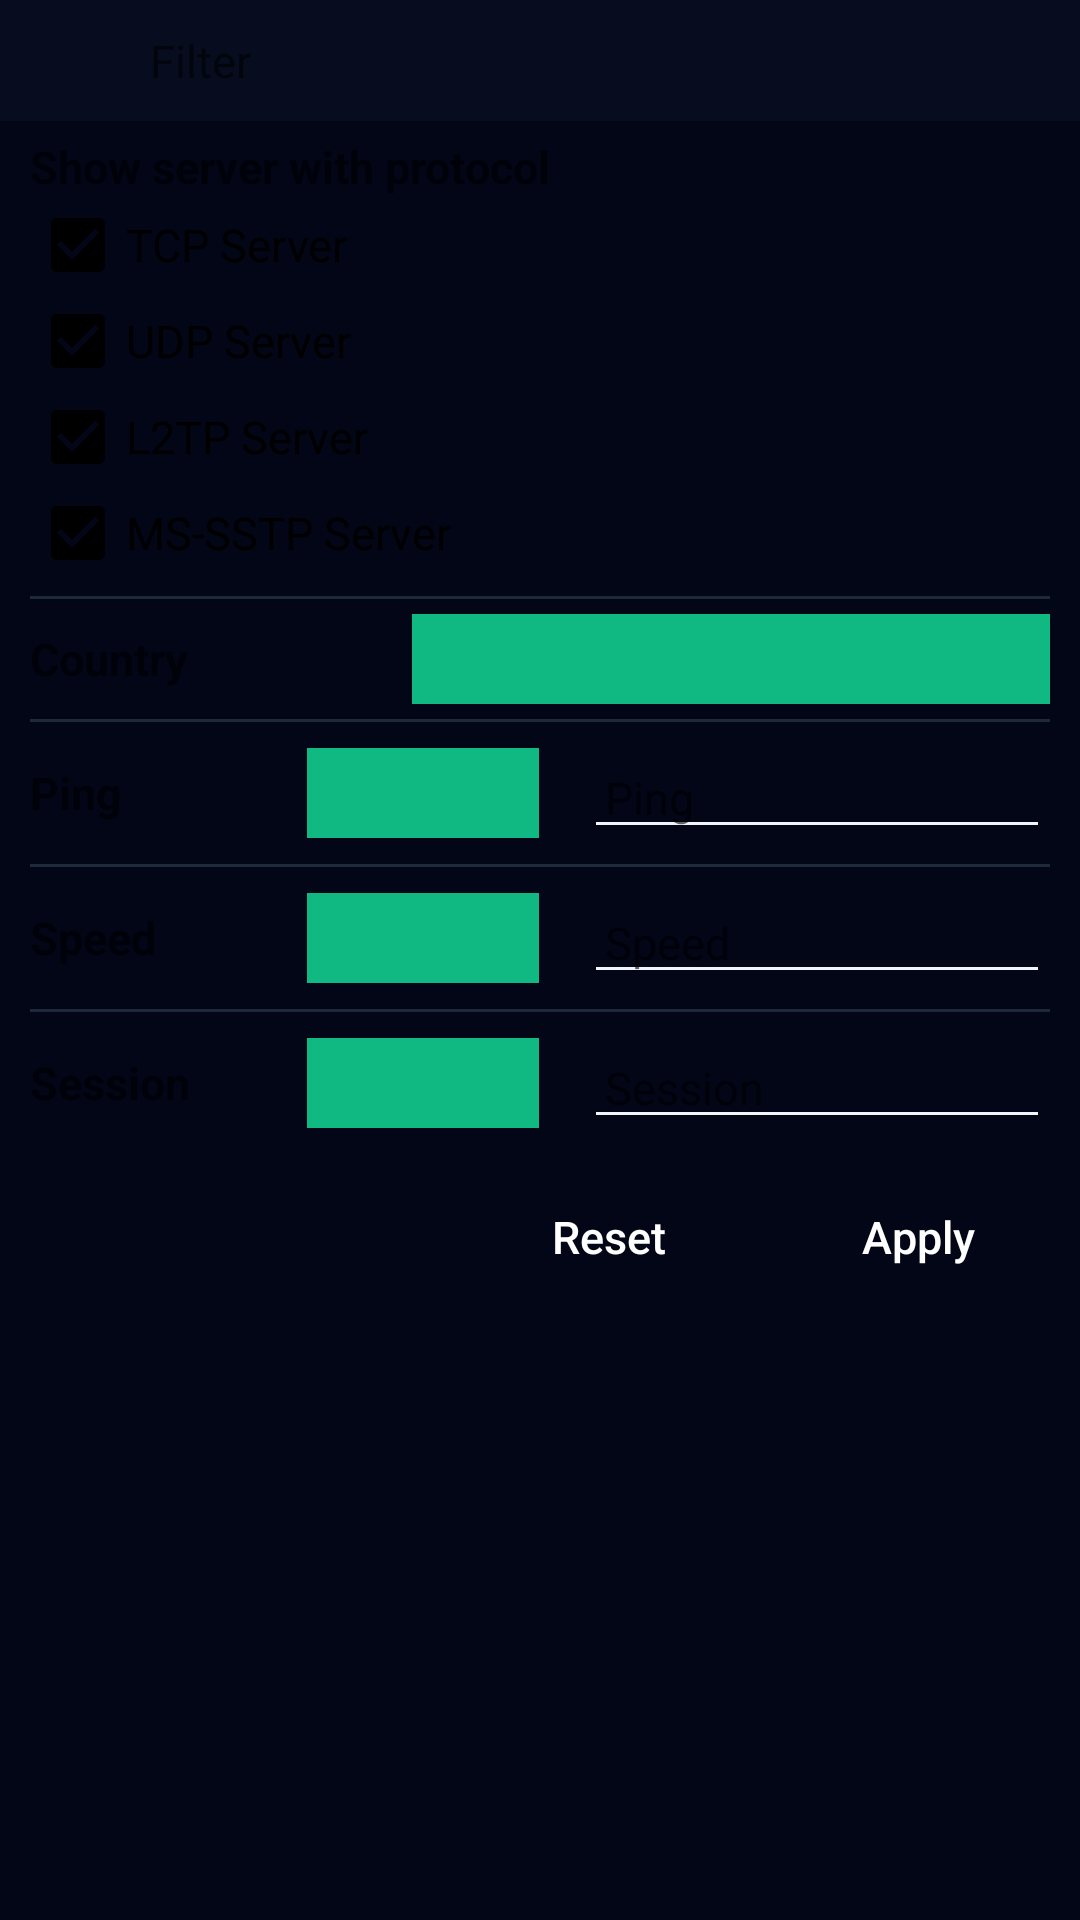

Android layout source for this screen:
<!-- AndroidManifest.xml: application theme AppTheme -->
<!-- res/layout/layout_filter_dialog.xml -->
<?xml version="1.0" encoding="utf-8"?>

<LinearLayout xmlns:android="http://schemas.android.com/apk/res/android"
    xmlns:tools="http://schemas.android.com/tools"
    android:layout_width="match_parent"
    android:layout_height="wrap_content"
    android:background="@color/background"
    android:orientation="vertical"
    android:theme="@style/AppTheme.BottomSheetDialog">

    <LinearLayout
        android:layout_width="match_parent"
        android:layout_height="wrap_content"
        android:background="@color/colorOverlay"
        android:paddingStart="10dp"
        android:paddingEnd="10dp">

        <ImageView
            android:layout_width="30dp"
            android:layout_height="30dp"
            android:layout_gravity="center_vertical"
            android:contentDescription="@string/filter"
            android:src="@drawable/ic_filter_orange" />

        <TextView
            android:layout_width="wrap_content"
            android:layout_height="wrap_content"
            android:padding="10dp"
            android:text="@string/filter" />
    </LinearLayout>

    <LinearLayout
        android:layout_width="match_parent"
        android:layout_height="wrap_content"
        android:orientation="vertical"
        android:paddingLeft="10dp"
        android:paddingTop="5dp"
        android:paddingRight="10dp"
        android:paddingBottom="5dp">

        <LinearLayout
            android:layout_width="match_parent"
            android:layout_height="wrap_content"
            android:orientation="vertical">

            <TextView
                android:layout_width="match_parent"
                android:layout_height="wrap_content"
                android:text="@string/filter_server_protocol"
                android:theme="@style/label" />

            <androidx.appcompat.widget.AppCompatCheckBox
                android:id="@+id/chb_filter_tcp"
                android:layout_width="wrap_content"
                android:layout_height="wrap_content"
                android:checked="true"
                android:buttonTint="@drawable/checkbox_tint"
                android:text="@string/show_tcp_server" />

            <androidx.appcompat.widget.AppCompatCheckBox
                android:id="@+id/chb_filter_udp"
                android:layout_width="wrap_content"
                android:layout_height="wrap_content"
                android:checked="true"
                android:buttonTint="@drawable/checkbox_tint"
                android:text="@string/show_udp_server" />

            <androidx.appcompat.widget.AppCompatCheckBox
                android:id="@+id/chb_filter_l2tp"
                android:layout_width="wrap_content"
                android:layout_height="wrap_content"
                android:checked="true"
                android:buttonTint="@drawable/checkbox_tint"
                android:text="@string/show_l2tp_server" />
            <androidx.appcompat.widget.AppCompatCheckBox
                android:id="@+id/chb_filter_sstp"
                android:layout_width="wrap_content"
                android:layout_height="wrap_content"
                android:checked="true"
                android:buttonTint="@drawable/checkbox_tint"
                android:text="@string/show_sstp_server" />
        </LinearLayout>

        <View
            android:layout_width="match_parent"
            android:layout_height="1dp"
            android:layout_marginTop="5dp"
            android:layout_marginBottom="5dp"
            android:background="@color/lineColor" />

        <LinearLayout
            android:layout_width="match_parent"
            android:layout_height="wrap_content"
            android:orientation="horizontal">

            <TextView
                android:layout_width="0dp"
                android:layout_height="wrap_content"
                android:layout_gravity="center_vertical"
                android:layout_weight="3"
                android:text="@string/country"
                android:theme="@style/label" />

            <androidx.appcompat.widget.AppCompatSpinner
                android:id="@+id/spinner_country"
                android:layout_width="0dp"
                android:layout_height="wrap_content"
                android:layout_gravity="center_vertical"
                android:layout_weight="5"
                android:background="@color/colorAccent"
                android:minWidth="100dp"
                android:minHeight="30dp"
                android:popupBackground="@color/colorPrimary"
                android:popupElevation="3dp"
                tools:ignore="UnusedAttribute" />
        </LinearLayout>

        <View
            android:layout_width="match_parent"
            android:layout_height="1dp"
            android:layout_marginTop="5dp"
            android:layout_marginBottom="5dp"
            android:background="@color/lineColor" />

        <LinearLayout
            android:layout_width="match_parent"
            android:layout_height="wrap_content"
            android:orientation="horizontal">

            <TextView
                android:layout_width="0dp"
                android:layout_height="wrap_content"
                android:layout_gravity="center_vertical"
                android:layout_weight="2"
                android:text="@string/ping"
                android:theme="@style/label" />

            <androidx.appcompat.widget.AppCompatSpinner
                android:id="@+id/spinner_ping_operator"
                android:layout_width="0dp"
                android:layout_height="wrap_content"
                android:layout_gravity="center_vertical"
                android:layout_marginLeft="15dp"
                android:layout_marginRight="15dp"
                android:layout_weight="2"
                android:background="@color/colorAccent"
                android:minWidth="100dp"
                android:minHeight="30dp"
                android:popupBackground="@color/colorPrimary"
                android:popupElevation="3dp"
                tools:ignore="UnusedAttribute" />

            <EditText
                android:id="@+id/txt_ping"
                android:layout_width="0dp"
                android:layout_height="wrap_content"
                android:layout_gravity="center_vertical"
                android:layout_weight="4"
                android:autofillHints="@string/ping"
                android:hint="@string/ping"
                android:backgroundTint="@color/colorTextPrimary"
                android:inputType="number"
                android:paddingStart="7dp"
                android:paddingEnd="7dp" />
        </LinearLayout>

        <View
            android:layout_width="match_parent"
            android:layout_height="1dp"
            android:layout_marginTop="5dp"
            android:layout_marginBottom="5dp"
            android:background="@color/lineColor" />

        <LinearLayout
            android:layout_width="match_parent"
            android:layout_height="wrap_content"
            android:orientation="horizontal">

            <TextView
                android:layout_width="0dp"
                android:layout_height="wrap_content"
                android:layout_gravity="center_vertical"
                android:layout_weight="2"
                android:text="@string/speed"
                android:theme="@style/label" />

            <androidx.appcompat.widget.AppCompatSpinner
                android:id="@+id/spinner_speed_operator"
                android:layout_width="0dp"
                android:layout_height="wrap_content"
                android:layout_gravity="center_vertical"
                android:layout_marginLeft="15dp"
                android:layout_marginRight="15dp"
                android:layout_weight="2"
                android:background="@color/colorAccent"
                android:minWidth="100dp"
                android:minHeight="30dp"
                android:popupBackground="@color/colorPrimary"
                android:popupElevation="3dp"
                tools:ignore="UnusedAttribute" />

            <EditText
                android:id="@+id/txt_speed"
                android:layout_width="0dp"
                android:layout_height="wrap_content"
                android:layout_gravity="center_vertical"
                android:layout_weight="4"
                android:autofillHints="@string/speed"
                android:backgroundTint="@color/colorTextPrimary"
                android:hint="@string/speed"
                android:inputType="number"
                android:paddingStart="7dp"
                android:paddingEnd="7dp" />
        </LinearLayout>

        <View
            android:layout_width="match_parent"
            android:layout_height="1dp"
            android:layout_marginTop="5dp"
            android:layout_marginBottom="5dp"
            android:background="@color/lineColor" />

        <LinearLayout
            android:layout_width="match_parent"
            android:layout_height="wrap_content"
            android:orientation="horizontal">

            <TextView
                android:layout_width="0dp"
                android:layout_height="wrap_content"
                android:layout_gravity="center_vertical"
                android:layout_weight="2"
                android:text="@string/session"
                android:theme="@style/label" />

            <androidx.appcompat.widget.AppCompatSpinner
                android:id="@+id/spinner_session_operator"
                android:layout_width="0dp"
                android:layout_height="wrap_content"
                android:layout_gravity="center_vertical"
                android:layout_marginLeft="15dp"
                android:layout_marginRight="15dp"
                android:layout_weight="2"
                android:background="@color/colorAccent"
                android:minWidth="100dp"
                android:minHeight="30dp"
                android:popupBackground="@color/colorPrimary"
                android:popupElevation="3dp"
                tools:ignore="UnusedAttribute" />

            <EditText
                android:id="@+id/txt_session"
                android:layout_width="0dp"
                android:layout_height="wrap_content"
                android:layout_gravity="center_vertical"
                android:layout_weight="4"
                android:autofillHints="@string/session"
                android:hint="@string/session"
                android:inputType="number"
                android:backgroundTint="@color/colorTextPrimary"
                android:paddingStart="7dp"
                android:paddingEnd="7dp" />
        </LinearLayout>
    </LinearLayout>

    <LinearLayout
        android:layout_width="match_parent"
        android:layout_height="wrap_content"
        android:layout_marginTop="10dp"
        android:layout_marginBottom="10dp"
        android:gravity="end"
        android:orientation="horizontal">

        <Button
            android:id="@+id/btn_reset"
            android:layout_width="wrap_content"
            android:layout_height="35dp"
            android:layout_gravity="end"
            android:layout_marginEnd="15dp"
            android:layout_marginRight="15dp"
            android:background="@drawable/selector_red_button"
            android:padding="5dp"
            android:text="@string/reset"
            android:textAllCaps="false"
            android:textColor="@color/colorWhite" />

        <Button
            android:id="@+id/btn_apply"
            android:layout_width="wrap_content"
            android:layout_height="35dp"
            android:layout_gravity="end"
            android:layout_marginEnd="10dp"
            android:layout_marginRight="10dp"
            android:background="@drawable/selector_apply_button"
            android:padding="5dp"
            android:text="@string/apply"
            android:textAllCaps="false"
            android:textColor="@color/colorWhite" />
    </LinearLayout>
</LinearLayout>
<!-- resources referenced by this layout -->
<resources>
  <color name="background">#020617</color>
  <color name="colorAccent">#10B981</color>
  <color name="colorOverlay">#301E293B</color>
  <color name="colorPrimary">#0F172A</color>
  <color name="colorTextPrimary">#F1F5F9</color>
  <color name="colorWhite">#ffffff</color>
  <color name="lineColor">#1E293B</color>
  <string name="apply">Apply</string>
  <string name="country">Country</string>
  <string name="filter">Filter</string>
  <string name="filter_server_protocol">Show server with protocol</string>
  <string name="ping">Ping</string>
  <string name="reset">Reset</string>
  <string name="session">Session</string>
  <string name="show_l2tp_server">L2TP Server</string>
  <string name="show_sstp_server">MS-SSTP Server</string>
  <string name="show_tcp_server">TCP Server</string>
  <string name="show_udp_server">UDP Server</string>
  <string name="speed">Speed</string>
  <style name="AppTheme.BottomSheetDialog">
          <item name="android:textSize">15sp</item>
          <item name="colorControlNormal">@android:color/black</item>
      </style>
  <style name="label" parent="Theme.AppCompat.DayNight">
          <item name="android:textStyle">bold</item>
      </style>
  <style name="AppTheme" parent="Theme.AppCompat.DayNight.DarkActionBar">
          
          <item name="colorPrimary">@color/colorPrimary</item>
          <item name="colorPrimaryDark">@color/colorPrimaryDark</item>
          <item name="colorAccent">@color/colorAccent</item>
          <item name="backgroundColor">@color/colorPrimary</item>
          <item name="android:windowBackground">@color/dashSlate950</item>
          <item name="android:textColorPrimary">@color/colorTextPrimary</item>
          <item name="android:textColorSecondary">@color/colorTextSecondary</item>
          <item name="drawerArrowStyle">@style/DrawerArrowStyle</item>
          <item name="colorControlNormal">@color/white</item>
      </style>
  <color name="colorPrimaryDark">#020617</color>
  <color name="dashSlate950">#020617</color>
  <color name="colorTextSecondary">#94A3B8</color>
  <style name="DrawerArrowStyle" parent="@style/Widget.AppCompat.DrawerArrowToggle">
          <item name="spinBars">true</item>
          <item name="color">@color/colorWhite</item>
      </style>
  <!-- not gathered from this repository: default colours our renderer supplied (Android Studio template values) -->
  <color name="white">#FFFFFFFF</color>
</resources>
